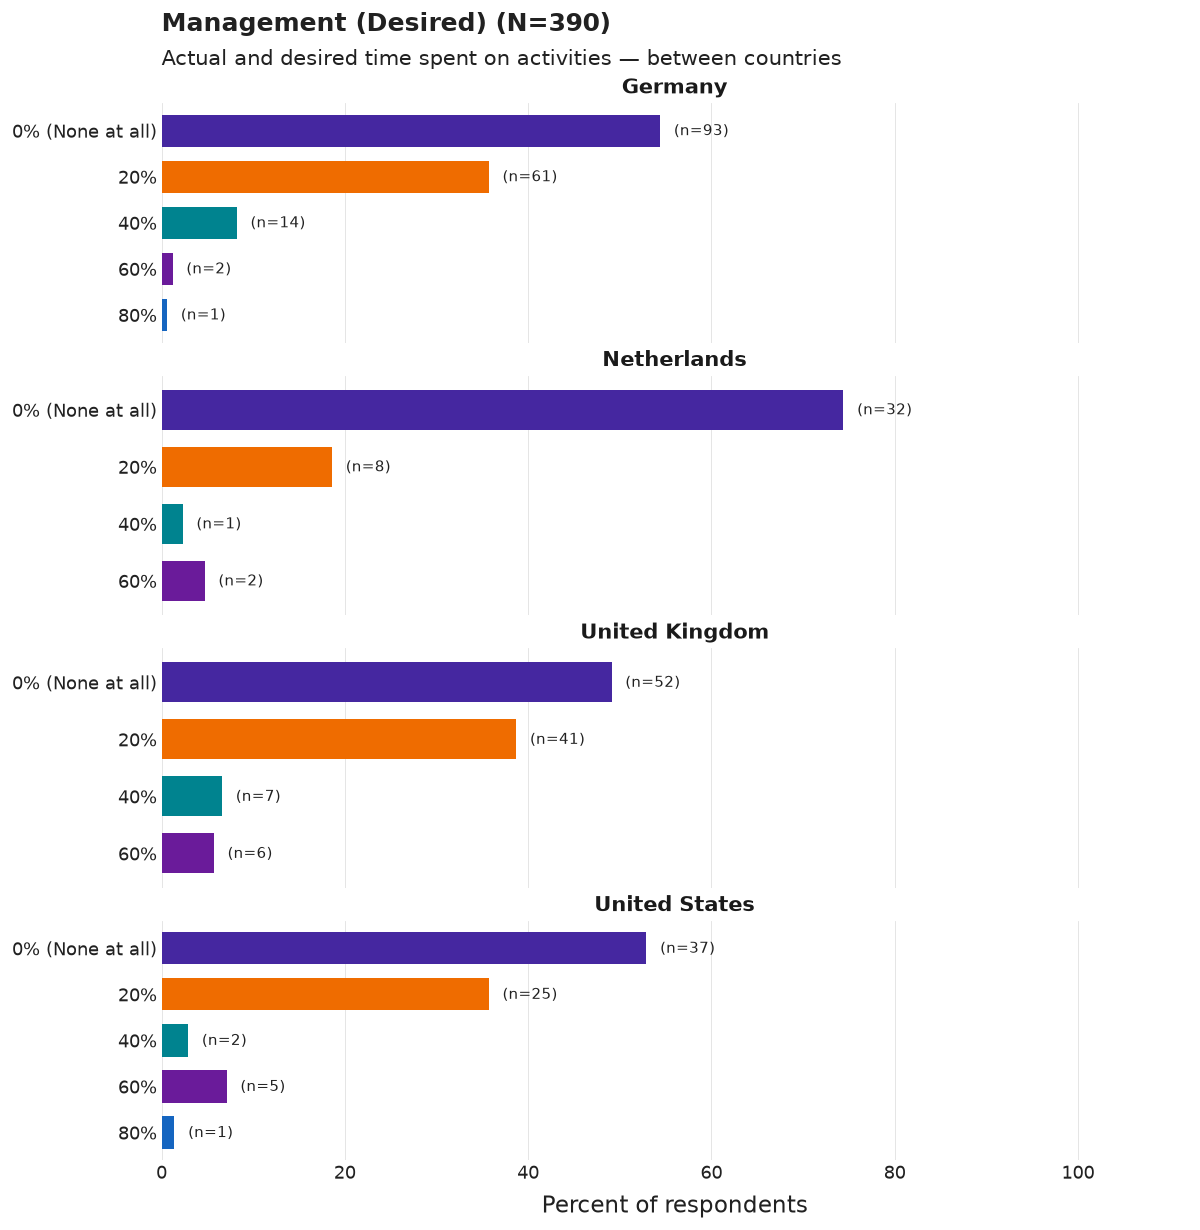

The file beside this chart, header and first rows:
country_group, category, n, pct, N
Germany, 0% (None at all), 93, 54.4, 171
Germany, 20%, 61, 35.7, 171
Germany, 40%, 14, 8.2, 171
Germany, 60%, 2, 1.2, 171
Germany, 80%, 1, 0.6, 171
Netherlands, 0% (None at all), 32, 74.4, 43
Netherlands, 20%, 8, 18.6, 43
Netherlands, 40%, 1, 2.3, 43
Netherlands, 60%, 2, 4.7, 43
United Kingdom, 0% (None at all), 52, 49.1, 106
United Kingdom, 20%, 41, 38.7, 106
United Kingdom, 40%, 7, 6.6, 106
United Kingdom, 60%, 6, 5.7, 106
United States, 0% (None at all), 37, 52.9, 70
United States, 20%, 25, 35.7, 70
United States, 40%, 2, 2.9, 70
United States, 60%, 5, 7.1, 70
United States, 80%, 1, 1.4, 70
